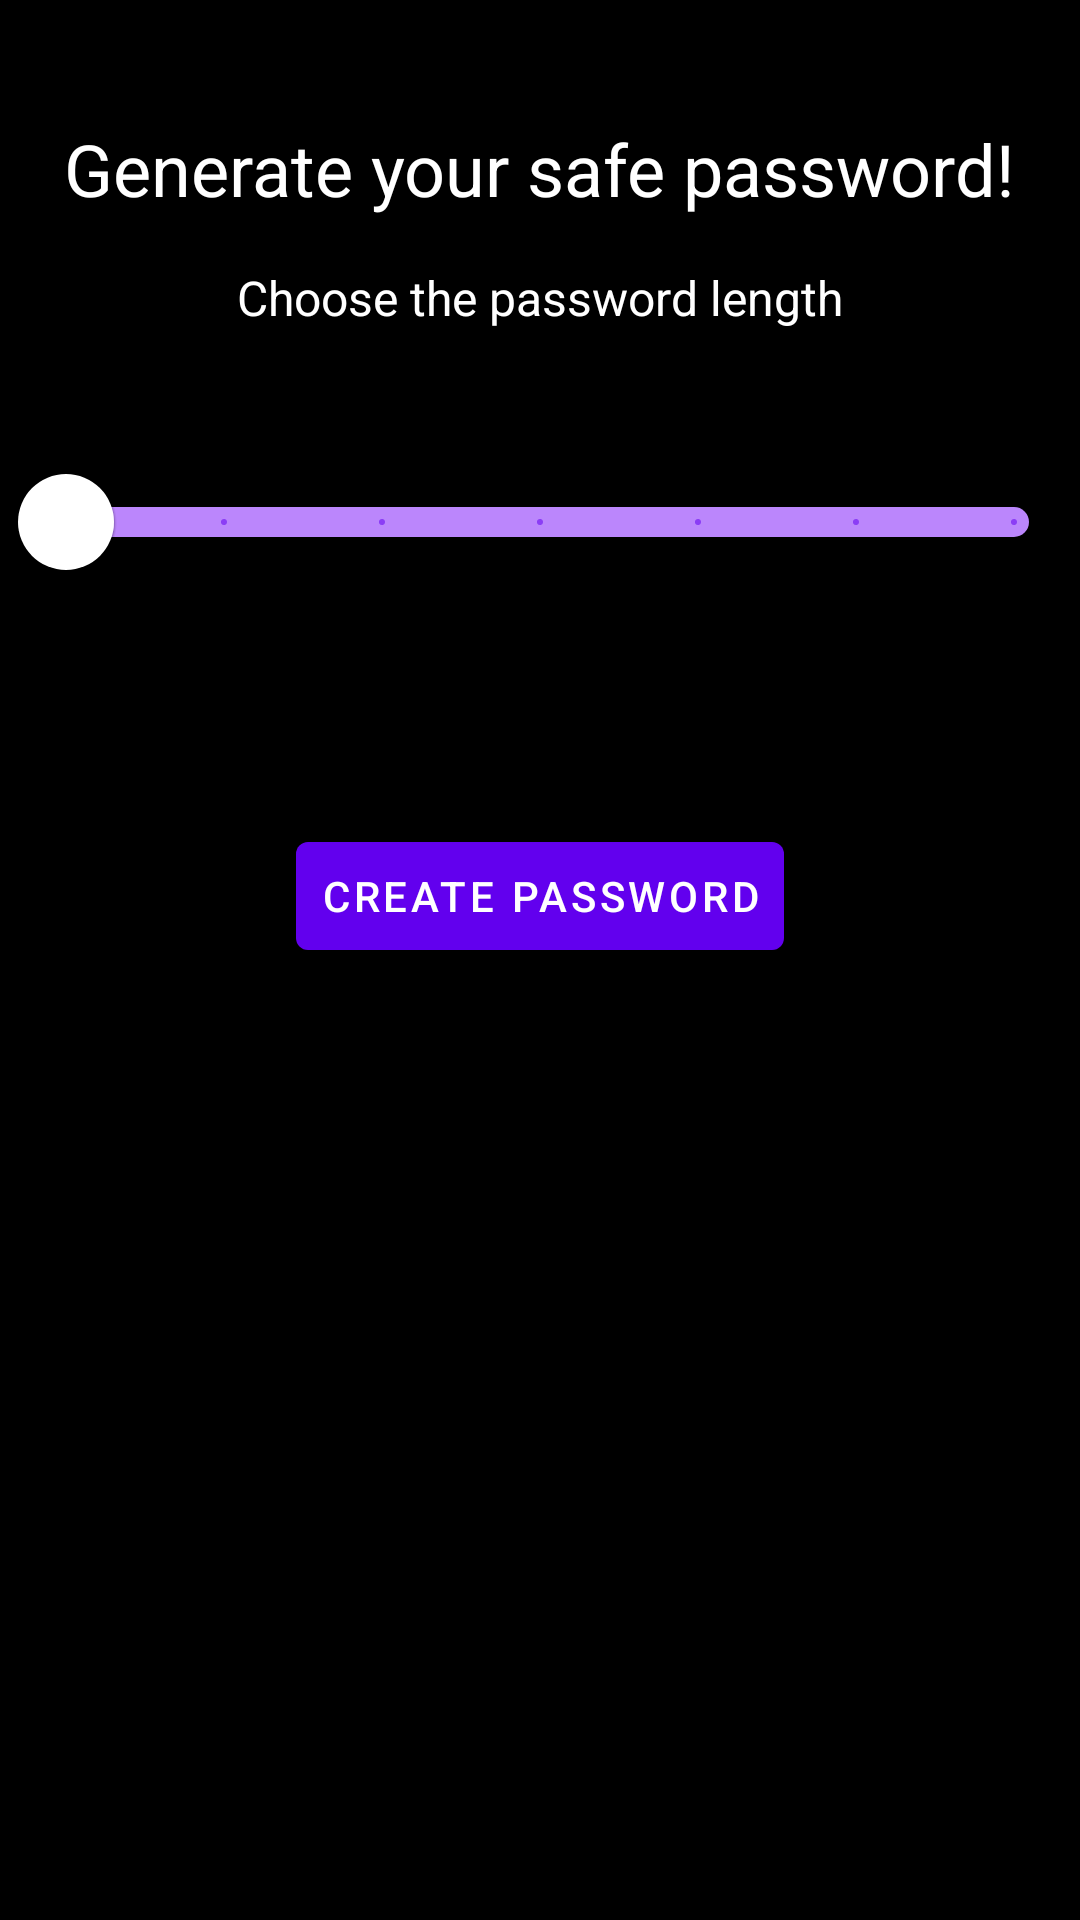

Here is an Android app screen rendered from its layout file. Give the layout XML and the strings, colors and styles it references.
<!-- AndroidManifest.xml: application theme Theme.PassManager -->
<!-- res/layout/fragment_main.xml -->
<?xml version="1.0" encoding="utf-8"?>
<LinearLayout xmlns:android="http://schemas.android.com/apk/res/android"
    xmlns:app="http://schemas.android.com/apk/res-auto"
    xmlns:tools="http://schemas.android.com/tools"
    android:layout_width="match_parent"
    android:layout_height="match_parent"
    android:background="@color/black"
    android:orientation="vertical"
    tools:context=".ui.FragmentMain">

    <com.google.android.material.textview.MaterialTextView
        android:layout_width="wrap_content"
        android:layout_height="wrap_content"
        android:layout_gravity="center"
        android:layout_marginTop="32dp"
        android:padding="8dp"
        android:text="@string/generate_your_safe_password"
        android:textColor="@color/white"
        android:textSize="24sp" />

    <com.google.android.material.textview.MaterialTextView
        android:layout_width="wrap_content"
        android:layout_height="wrap_content"
        android:layout_gravity="center"
        android:gravity="bottom"
        android:padding="8dp"
        android:text="@string/choose_the_password_length"
        android:textColor="@color/white"
        android:textSize="16sp" />

    <com.google.android.material.slider.Slider
        android:id="@+id/slider"
        android:layout_width="match_parent"
        android:layout_height="wrap_content"
        android:foregroundGravity="center"
        android:padding="8dp"
        android:stepSize="1"
        android:valueFrom="7"
        android:valueTo="13"
        app:haloColor="@color/white"
        app:labelBehavior="visible"
        app:thumbColor="@color/white"
        app:thumbRadius="16dp"
        app:tickColorActive="@color/black"
        app:tickVisible="true"
        app:trackColorActive="@color/purple_700"
        app:trackColorInactive="@color/purple_200"
        app:trackHeight="10dp"
        tools:value="11" />

    <LinearLayout
        android:layout_width="match_parent"
        android:layout_height="wrap_content"
        android:orientation="horizontal">

        <com.google.android.material.textview.MaterialTextView
            android:id="@+id/result_text_view"
            android:layout_width="match_parent"
            android:layout_height="match_parent"
            android:layout_gravity="center"
            android:layout_weight="3"
            android:ellipsize="end"
            android:gravity="center"
            android:lines="2"
            android:maxLength="100"
            android:textColor="@color/white"
            android:textIsSelectable="true"
            android:textSize="24sp"
            tools:text="fwe739pdm3q" />

        <com.google.android.material.button.MaterialButton
            android:id="@+id/copy_button"
            android:layout_width="wrap_content"
            android:layout_height="match_parent"
            android:layout_gravity="center"
            android:layout_marginEnd="8dp"
            android:layout_weight="1"
            android:background="@drawable/baseline_content_copy_24" />

    </LinearLayout>

    <com.google.android.material.button.MaterialButton
        android:id="@+id/button"
        android:layout_width="wrap_content"
        android:layout_height="wrap_content"
        android:layout_gravity="center"
        android:layout_marginTop="16dp"
        android:padding="8dp"
        android:text="@string/create_password"
        android:textColor="@color/white" />

    <ProgressBar
        android:id="@+id/progress_bar"
        style="?attr/progressBarStyle"
        android:layout_width="wrap_content"
        android:layout_height="wrap_content"
        android:layout_gravity="center"
        android:layout_marginTop="8dp"
        android:visibility="invisible" />

</LinearLayout>
<!-- resources referenced by this layout -->
<resources>
  <string name="choose_the_password_length">Choose the password length</string>
  <string name="create_password">Create password</string>
  <string name="generate_your_safe_password">Generate your safe password!</string>
  <style name="Theme.PassManager" parent="Theme.MaterialComponents.DayNight.NoActionBar">
          
          <item name="colorPrimary">@color/purple_500</item>
          <item name="colorPrimaryVariant">@color/purple_700</item>
          <item name="colorOnPrimary">@color/white</item>
          
          <item name="colorSecondary">@color/teal_200</item>
          <item name="colorSecondaryVariant">@color/teal_700</item>
          <item name="colorOnSecondary">@color/black</item>
          
          <item name="android:statusBarColor">@color/black</item>
          
      </style>
  <!-- not gathered from this repository: default colours our renderer supplied (Android Studio template values) -->
  <color name="purple_200">#FFBB86FC</color>
  <color name="purple_500">#FF6200EE</color>
  <color name="purple_700">#FF3700B3</color>
  <color name="teal_200">#FF03DAC5</color>
  <color name="teal_700">#FF018786</color>
  <color name="black">#FF000000</color>
  <color name="white">#FFFFFFFF</color>
</resources>
